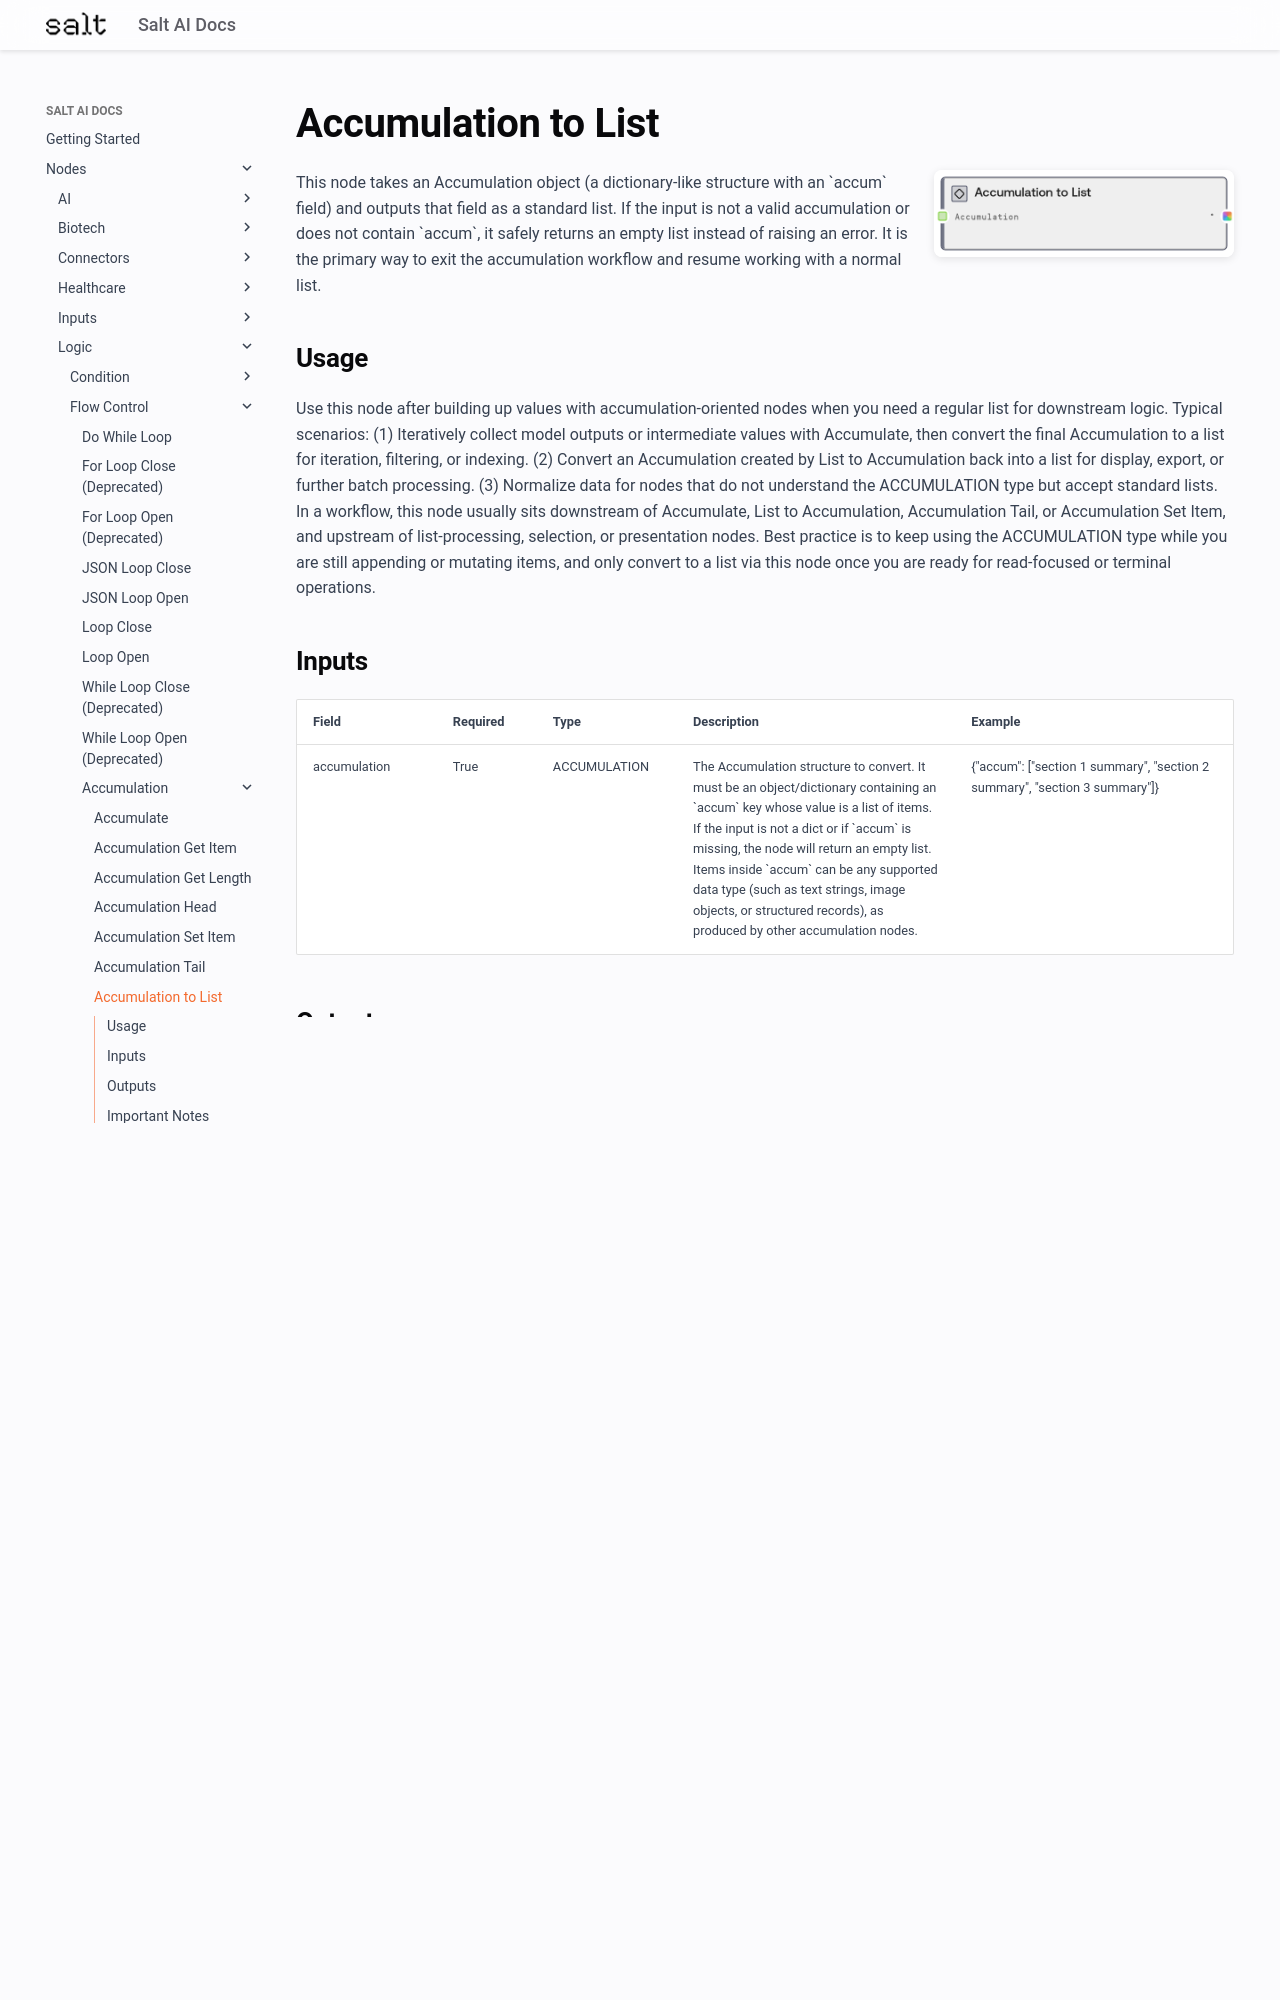

repository: get-salt-AI/SaltAI-Web-Docs · page: nodes/md/logic/flow-control/accumulation/saltaccumulationtolistnode/index.html · generator: mkdocs

# Accumulation to List

<div style="display: flex; gap: 20px; align-items: flex-start; margin-bottom: 20px;">
<div style="flex: 1; min-width: 0;">

This node takes an Accumulation object (a dictionary-like structure with an `accum` field) and outputs that field as a standard list. If the input is not a valid accumulation or does not contain `accum`, it safely returns an empty list instead of raising an error. It is the primary way to exit the accumulation workflow and resume working with a normal list.

</div>
<div style="flex: 0 0 300px;"><img src="../../../../../images/previews/logic/flow-control/accumulation/saltaccumulationtolistnode.png" alt="Preview" style="width: 100%; border-radius: 8px; box-shadow: 0 2px 8px rgba(0,0,0,0.1);" /></div>
</div>

## Usage

Use this node after building up values with accumulation-oriented nodes when you need a regular list for downstream logic. Typical scenarios: (1) Iteratively collect model outputs or intermediate values with Accumulate, then convert the final Accumulation to a list for iteration, filtering, or indexing. (2) Convert an Accumulation created by List to Accumulation back into a list for display, export, or further batch processing. (3) Normalize data for nodes that do not understand the ACCUMULATION type but accept standard lists. In a workflow, this node usually sits downstream of Accumulate, List to Accumulation, Accumulation Tail, or Accumulation Set Item, and upstream of list-processing, selection, or presentation nodes. Best practice is to keep using the ACCUMULATION type while you are still appending or mutating items, and only convert to a list via this node once you are ready for read-focused or terminal operations.

## Inputs

<div style="overflow-x: auto;">
<table style="table-layout: fixed; width: 100%;">
<colgroup>
<col style="width: 15%;">
<col style="width: 10%;">
<col style="width: 15%;">
<col style="width: 30%;">
<col style="width: 30%;">
</colgroup>
<thead><tr><th>Field</th><th>Required</th><th>Type</th><th>Description</th><th>Example</th></tr></thead>
<tbody>
<tr><td style="word-wrap: break-word;">accumulation</td><td>True</td><td style="word-wrap: break-word;">ACCUMULATION</td><td style="word-wrap: break-word;">The Accumulation structure to convert. It must be an object/dictionary containing an `accum` key whose value is a list of items. If the input is not a dict or if `accum` is missing, the node will return an empty list. Items inside `accum` can be any supported data type (such as text strings, image objects, or structured records), as produced by other accumulation nodes.</td><td style="word-wrap: break-word;">{"accum": ["section 1 summary", "section 2 summary", "section 3 summary"]}</td></tr>
</tbody>
</table>
</div>

## Outputs

<div style="overflow-x: auto;">
<table style="table-layout: fixed; width: 100%;">
<colgroup>
<col style="width: 20%;">
<col style="width: 20%;">
<col style="width: 35%;">
<col style="width: 25%;">
</colgroup>
<thead><tr><th>Field</th><th>Type</th><th>Description</th><th>Example</th></tr></thead>
<tbody>
<tr><td style="word-wrap: break-word;">accumulated_list</td><td style="word-wrap: break-word;">*</td><td style="word-wrap: break-word;">A standard list extracted from the `accum` field of the input Accumulation. If the input is a valid accumulation, this will contain all accumulated items in order; otherwise it will be an empty list `[]`. Downstream nodes can treat this as a normal list for iteration, selection, or transformation.</td><td style="word-wrap: break-word;">["section 1 summary", "section 2 summary", "section 3 summary"]</td></tr>
</tbody>
</table>
</div>

## Important Notes
- **Performance**: The node directly returns the underlying `accum` list when present, without copying it, making it very fast and memory-efficient even for large sequences.
- **Limitations**: If the input is a plain list or any structure that does not contain an `accum` key, the node considers it invalid and outputs an empty list; it does not attempt to infer or wrap arbitrary data into an Accumulation.
- **Behavior**: On unexpected errors or malformed inputs, the node logs the issue internally and returns an empty list instead of failing the pipeline, so downstream nodes may see `[]` rather than causing a hard error.
- **Behavior**: Because the underlying list is not cloned, any later in-place modifications to the same Accumulation upstream can be reflected in the list produced here; treat the result as a live view of the original list, not a deep copy.
